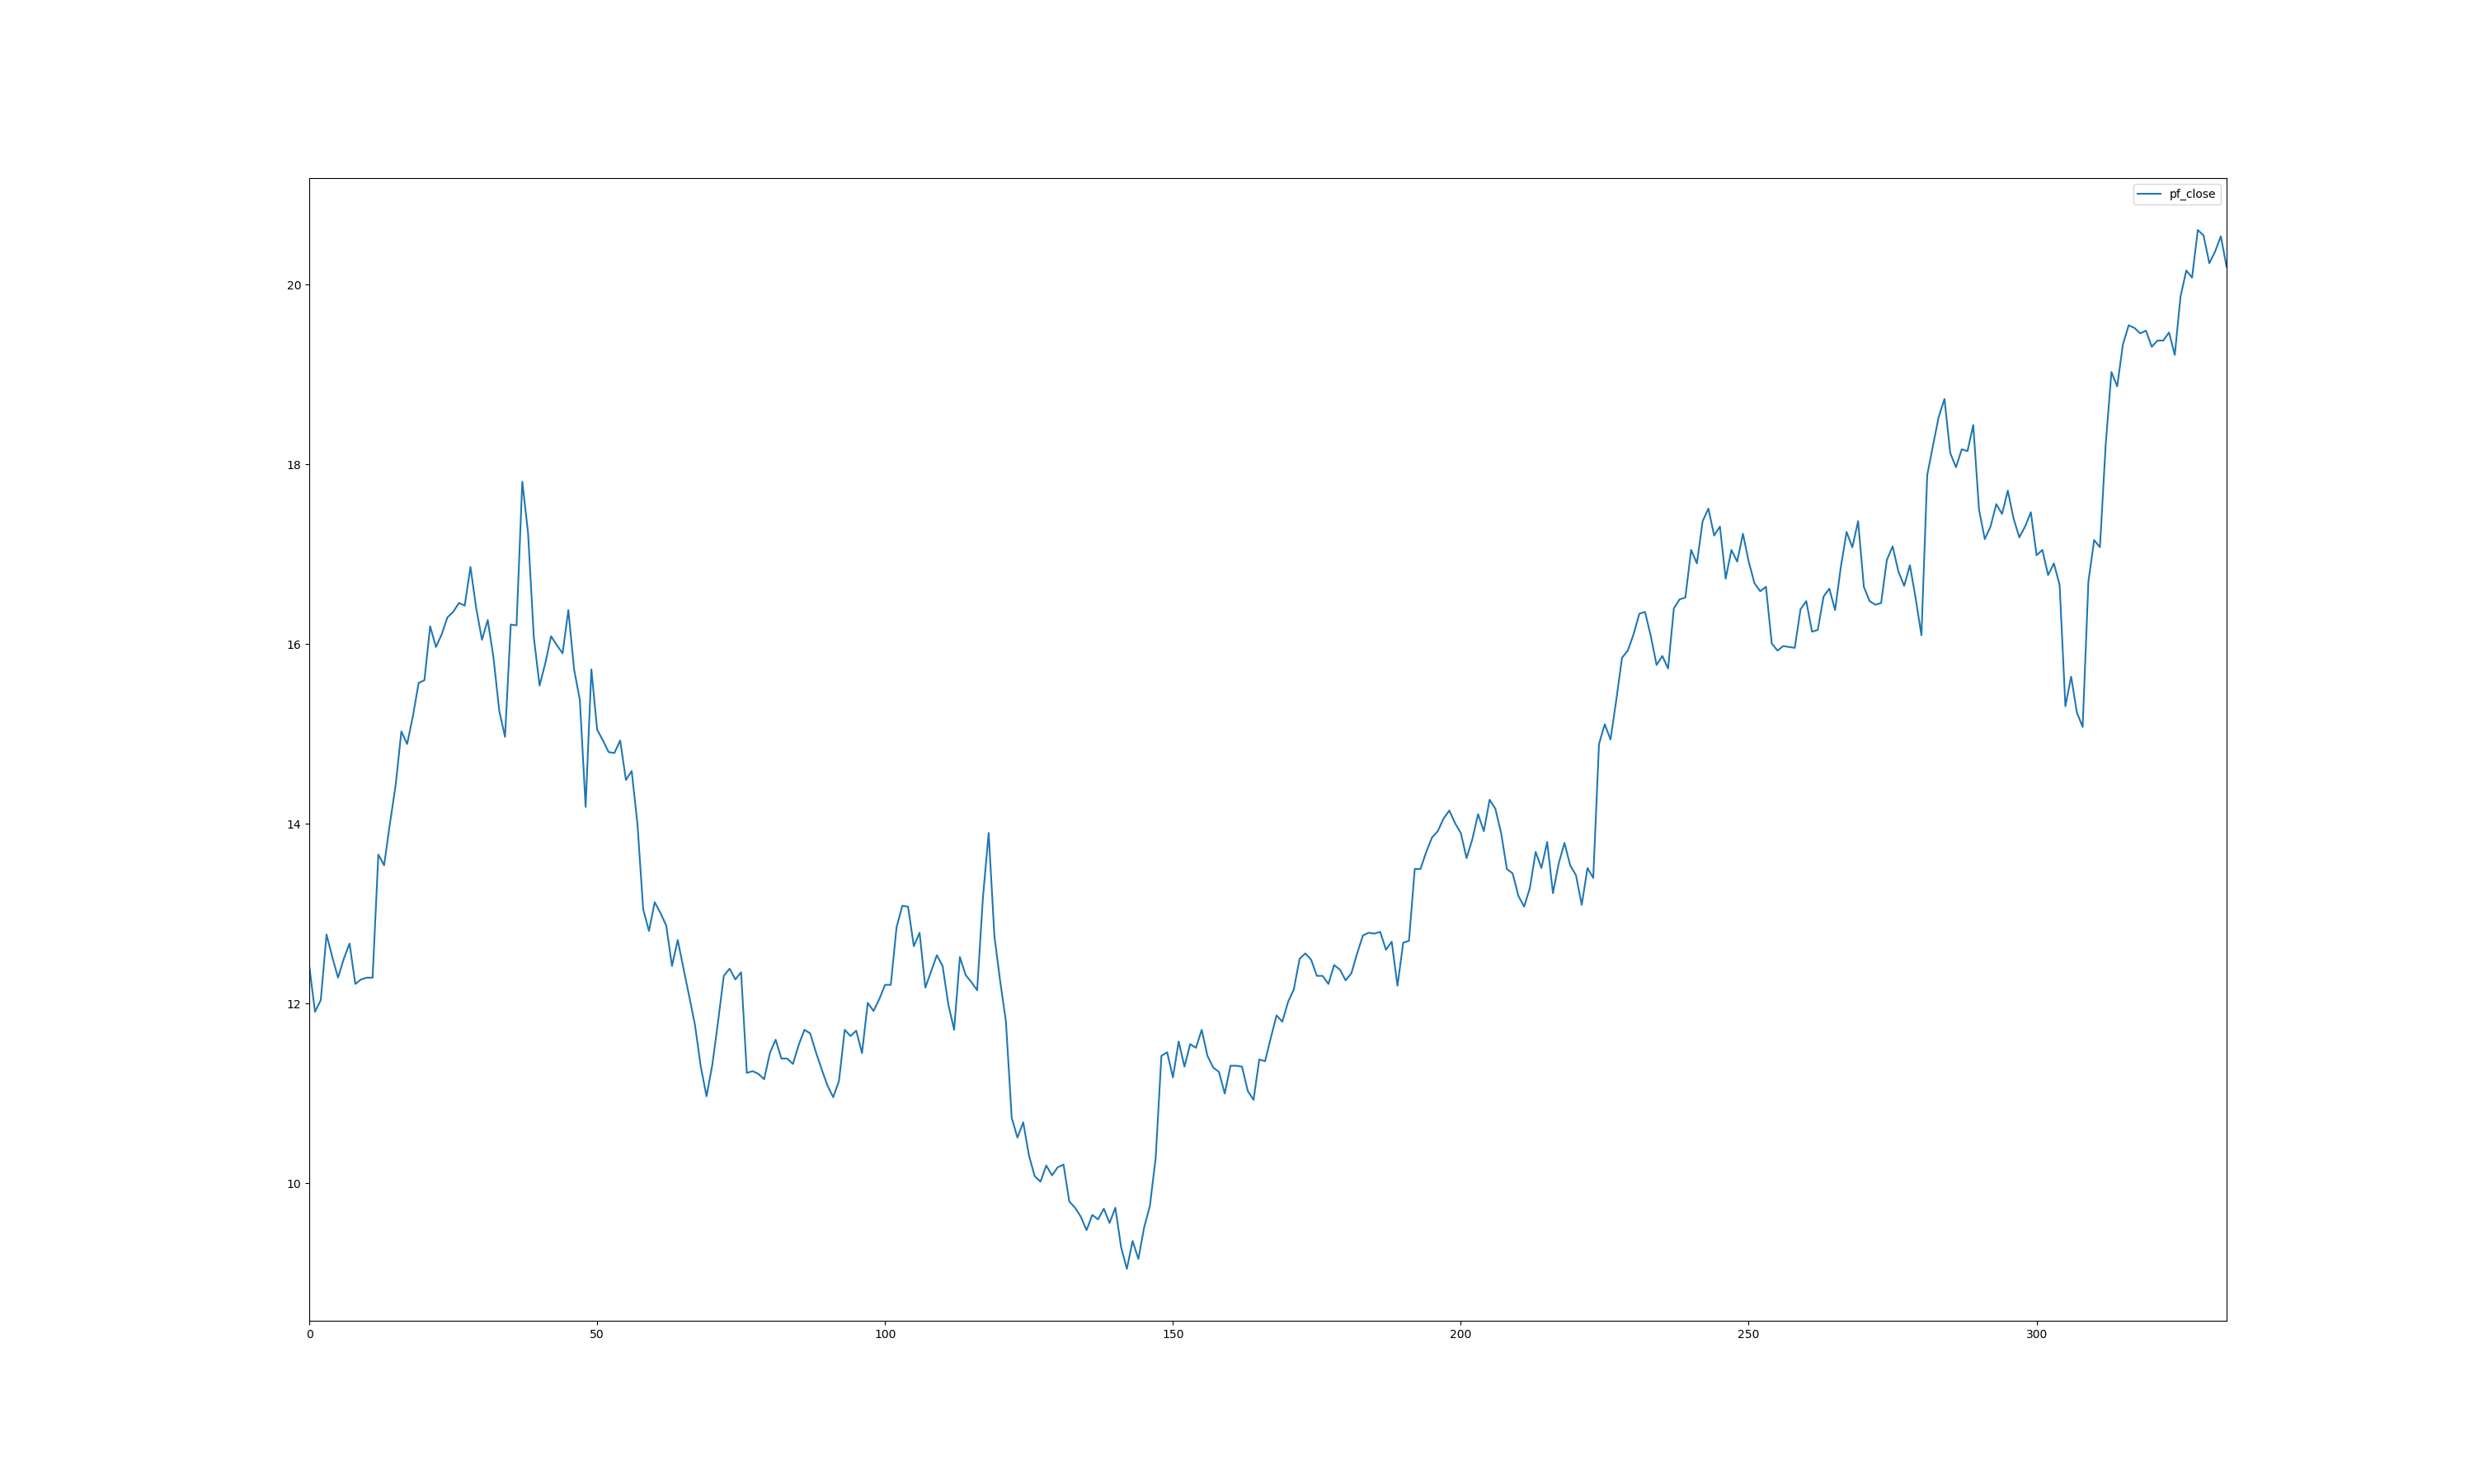

Source data for this figure (header and first rows):
, pf_close
0, 12.42
1, 11.91
2, 12.04
3, 12.77
4, 12.52
5, 12.29
6, 12.5
7, 12.67
8, 12.22
9, 12.27
10, 12.29
11, 12.29
12, 13.66
13, 13.54
14, 14.0
15, 14.43
16, 15.03
17, 14.89
18, 15.2
19, 15.57
20, 15.6
21, 16.2
22, 15.97
23, 16.11
24, 16.3
25, 16.36
26, 16.46
27, 16.43
28, 16.86
29, 16.4
30, 16.05
31, 16.27
32, 15.85
33, 15.26
34, 14.97
35, 16.22
36, 16.21
37, 17.81
38, 17.24
39, 16.08
40, 15.54
41, 15.79
42, 16.09
43, 15.99
44, 15.9
45, 16.38
46, 15.72
47, 15.38
48, 14.19
49, 15.72
50, 15.05
51, 14.93
52, 14.8
53, 14.79
54, 14.93
55, 14.49
56, 14.59
57, 14.0
58, 13.05
59, 12.81
... 274 more rows
